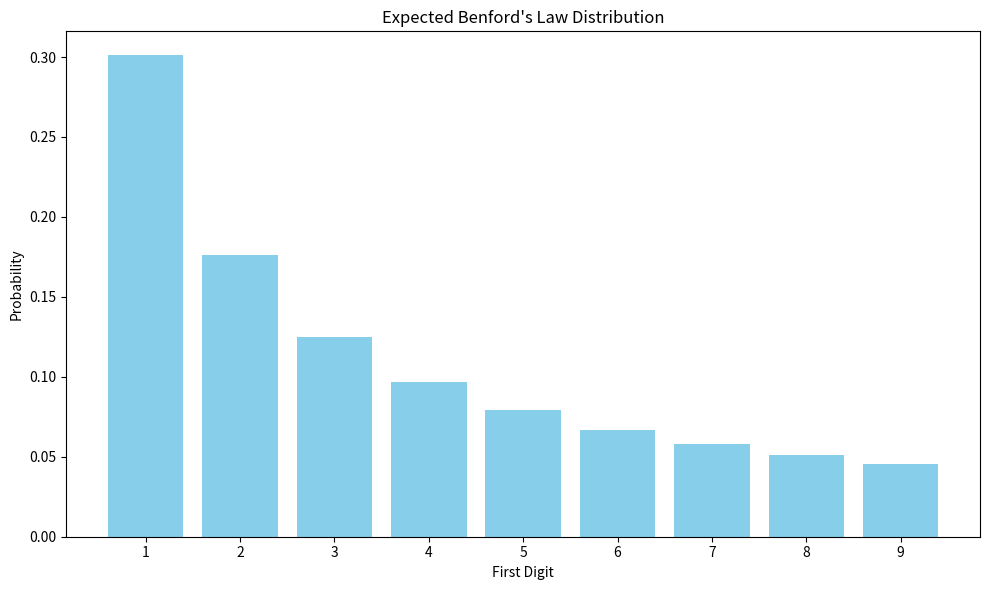
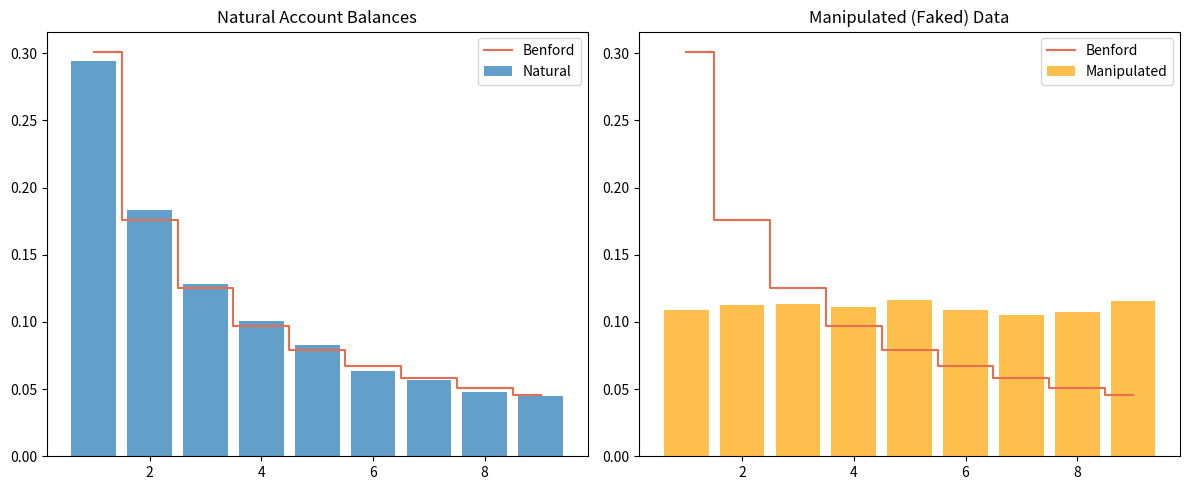

The script that saved these images, in order: (Note: this script raises an exception after producing the figures.)
# Requires: numpy>=1.24, pandas>=2.0, scikit-learn>=1.3, matplotlib>=3.7, seaborn>=0.13

import numpy as np
import pandas as pd
import matplotlib.pyplot as plt
from scipy.stats import chisquare

RANDOM_SEED = 42
RNG = np.random.default_rng(RANDOM_SEED)
plt.rcParams["figure.figsize"] = (10, 6)

print("Environment ready.")


benford_probs = [np.log10(1 + 1/d) for d in range(1, 10)]
digits = range(1, 10)

plt.bar(digits, benford_probs, color='skyblue')
plt.title("Expected Benford's Law Distribution")
plt.xlabel("First Digit")
plt.ylabel("Probability")
plt.xticks(digits)
plt.tight_layout()
plt.show()
plt.close()

n = 2000

# Natural Data: Log-normal balances
natural_balances = RNG.lognormal(mean=10, sigma=2, size=n)

# Manipulated Data: Uniformly distributed (faked)
manipulated_balances = RNG.uniform(10, 100000, size=n)

def get_first_digit_counts(data):
    first_digits = [int(str(abs(x)).replace('.', '').lstrip('0')[0]) for x in data]
    return pd.Series(first_digits).value_counts(normalize=True).sort_index()

# --- Baseline: manual extraction (no automation) ---
print("Baseline: without automation, each document must be read and keyed manually.")
print("Any automated approach that achieves >80% field accuracy saves significant time.")

natural_counts = get_first_digit_counts(natural_balances)
manipulated_counts = get_first_digit_counts(manipulated_balances)

plt.figure(figsize=(12, 5))

plt.subplot(1, 2, 1)
plt.bar(digits, natural_counts, alpha=0.7, label='Natural')
plt.step(digits, benford_probs, where='mid', color='#E76F51', label='Benford')
plt.title('Natural Account Balances')
plt.legend()

plt.subplot(1, 2, 2)
plt.bar(digits, manipulated_counts, alpha=0.7, color='orange', label='Manipulated')
plt.step(digits, benford_probs, where='mid', color='#E76F51', label='Benford')
plt.title('Manipulated (Faked) Data')
plt.legend()

plt.tight_layout()
plt.show()
plt.close()

# Statistical Test (Chi-Square)
chi_stat, p_val = chisquare(natural_counts, f_exp=benford_probs)
print(f"Natural Data: p-value = {p_val:.4f} (High p-value means it matches Benford)")

chi_stat_m, p_val_m = chisquare(manipulated_counts, f_exp=benford_probs)
print(f"Manipulated Data: p-value = {p_val_m:.4f} (Low p-value means it is likely fake)")

# --- Scenario: process a new document ---
print("Operational demonstration — field extraction:\n")
new_doc = "Invoice #2055. Vendor: Wayne Enterprises. Date: 2024-06-15. Total: $8750.00"
result = extract_info(new_doc)
print(f"  Raw: {new_doc}")
print(f"  Vendor: {result[0]}  Date: {result[1]}  Amount: ${result[2]:,.2f}")
print("\nExtracted fields would auto-populate the accounts-payable system.")
